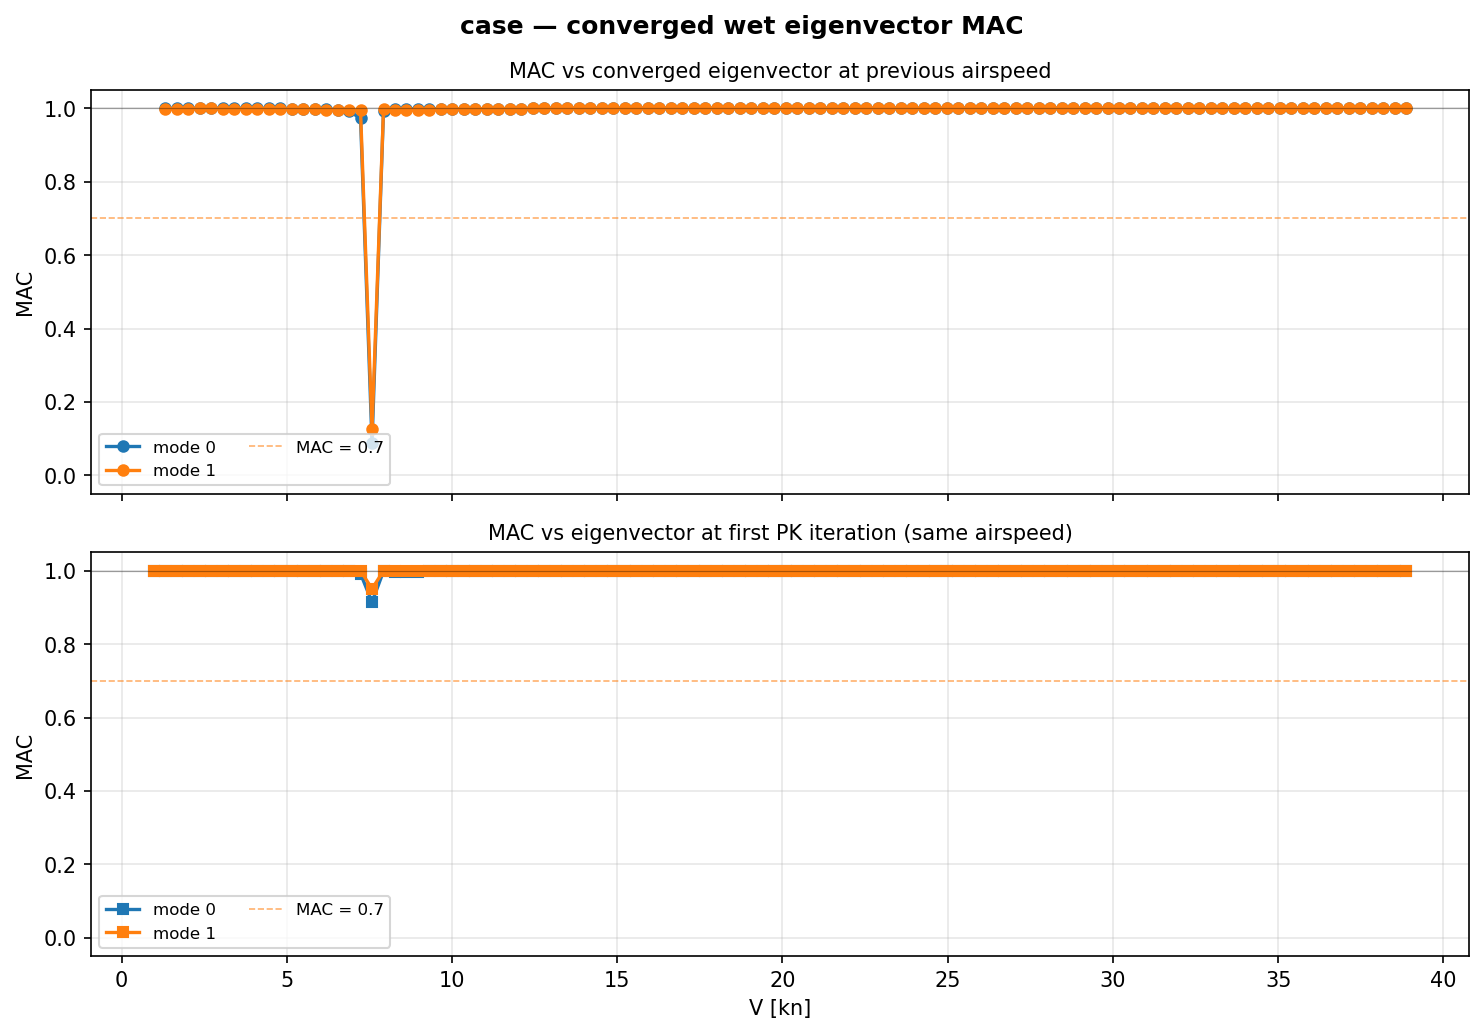

Values plotted in this chart, from the file beside it:
Velocity_m_s, Mode, Iteration_at_convergence, MAC_vs_previous_velocity, MAC_vs_first_iteration
5.000000e-01, 0, 4, , 9.991999e-01
6.788991e-01, 0, 3, 9.999182e-01, 9.995181e-01
8.577982e-01, 0, 3, 9.999142e-01, 9.997772e-01
1.036697e+00, 0, 3, 9.999093e-01, 9.998741e-01
1.215596e+00, 0, 3, 9.999040e-01, 9.999208e-01
1.394495e+00, 0, 2, 9.998944e-01, 9.999446e-01
1.573394e+00, 0, 2, 9.998840e-01, 9.999571e-01
1.752294e+00, 0, 2, 9.998673e-01, 9.999646e-01
1.931193e+00, 0, 2, 9.998450e-01, 9.999692e-01
2.110092e+00, 0, 2, 9.998123e-01, 9.999714e-01
2.288991e+00, 0, 2, 9.997639e-01, 9.999712e-01
2.467890e+00, 0, 1, 9.996815e-01, 9.999700e-01
2.646789e+00, 0, 1, 9.995641e-01, 9.999636e-01
2.825688e+00, 0, 1, 9.993490e-01, 9.999450e-01
3.004587e+00, 0, 1, 9.989426e-01, 9.998992e-01
3.183486e+00, 0, 2, 9.981114e-01, 9.998169e-01
3.362385e+00, 0, 2, 9.963904e-01, 9.995622e-01
3.541284e+00, 0, 3, 9.918783e-01, 9.983696e-01
3.720183e+00, 0, 2, 9.733270e-01, 9.922731e-01
3.899083e+00, 0, 4, 8.714125e-02, 9.144555e-01
4.077982e+00, 0, 2, 9.940428e-01, 9.989506e-01
4.256881e+00, 0, 1, 9.980032e-01, 9.966953e-01
4.435780e+00, 0, 2, 9.980906e-01, 9.972615e-01
4.614679e+00, 0, 2, 9.981411e-01, 9.977844e-01
4.793578e+00, 0, 2, 9.982461e-01, 9.982938e-01
4.972477e+00, 0, 2, 9.983940e-01, 9.987192e-01
5.151376e+00, 0, 2, 9.986208e-01, 9.990092e-01
5.330275e+00, 0, 2, 9.987912e-01, 9.992770e-01
5.509174e+00, 0, 2, 9.989929e-01, 9.994499e-01
5.688073e+00, 0, 2, 9.991937e-01, 9.995592e-01
5.866972e+00, 0, 2, 9.992889e-01, 9.996974e-01
6.045872e+00, 0, 2, 9.994493e-01, 9.997456e-01
6.224771e+00, 0, 2, 9.995705e-01, 9.997845e-01
6.403670e+00, 0, 2, 9.996110e-01, 9.998561e-01
6.582569e+00, 0, 2, 9.996987e-01, 9.998749e-01
6.761468e+00, 0, 2, 9.997644e-01, 9.998901e-01
6.940367e+00, 0, 2, 9.998151e-01, 9.999022e-01
7.119266e+00, 0, 2, 9.998273e-01, 9.999345e-01
7.298165e+00, 0, 2, 9.998642e-01, 9.999407e-01
7.477064e+00, 0, 2, 9.998921e-01, 9.999460e-01
7.655963e+00, 0, 2, 9.999139e-01, 9.999504e-01
7.834862e+00, 0, 2, 9.999310e-01, 9.999540e-01
8.013761e+00, 0, 2, 9.999374e-01, 9.999651e-01
8.192661e+00, 0, 2, 9.999459e-01, 9.999709e-01
8.371560e+00, 0, 2, 9.999561e-01, 9.999727e-01
8.550459e+00, 0, 2, 9.999642e-01, 9.999742e-01
8.729358e+00, 0, 2, 9.999707e-01, 9.999755e-01
8.908257e+00, 0, 2, 9.999759e-01, 9.999767e-01
9.087156e+00, 0, 2, 9.999800e-01, 9.999777e-01
9.266055e+00, 0, 1, 9.999792e-01, 9.999857e-01
9.444954e+00, 0, 2, 9.999859e-01, 9.999844e-01
9.623853e+00, 0, 1, 9.999823e-01, 9.999908e-01
9.802752e+00, 0, 1, 9.999878e-01, 9.999904e-01
9.981651e+00, 0, 1, 9.999897e-01, 9.999907e-01
1.016055e+01, 0, 1, 9.999912e-01, 9.999910e-01
1.033945e+01, 0, 1, 9.999923e-01, 9.999912e-01
1.051835e+01, 0, 1, 9.999932e-01, 9.999915e-01
1.069725e+01, 0, 1, 9.999940e-01, 9.999917e-01
1.087615e+01, 0, 1, 9.999945e-01, 9.999919e-01
1.105505e+01, 0, 1, 9.999950e-01, 9.999921e-01
... 160 more rows
